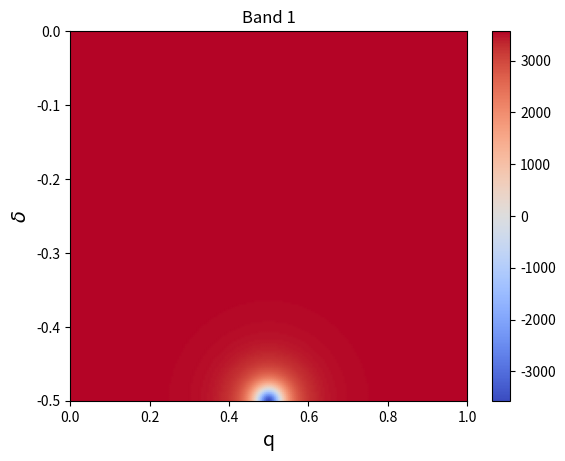
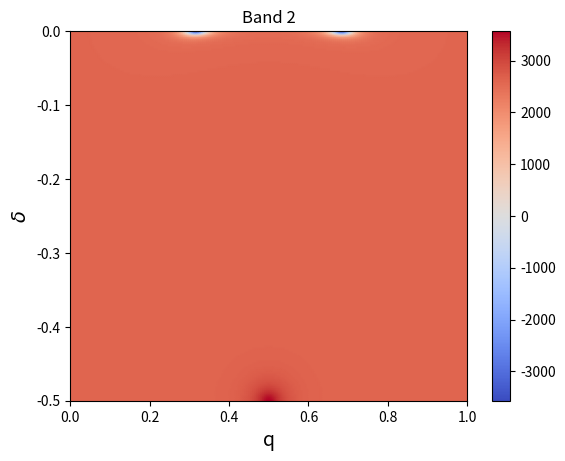
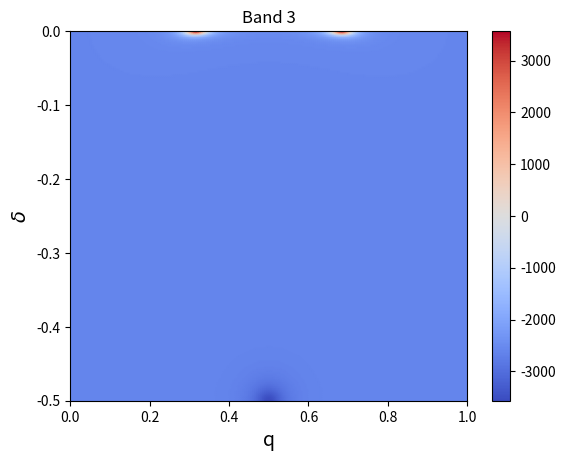
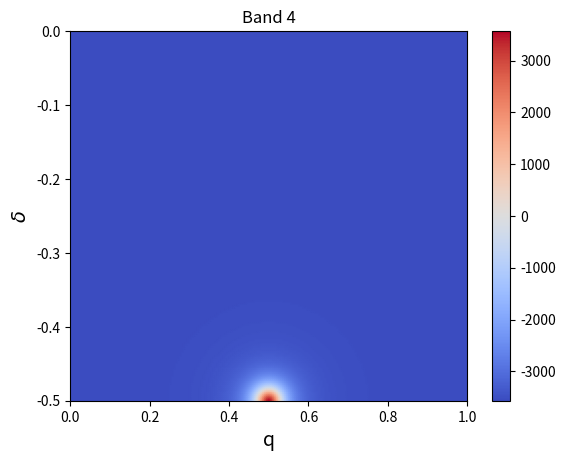
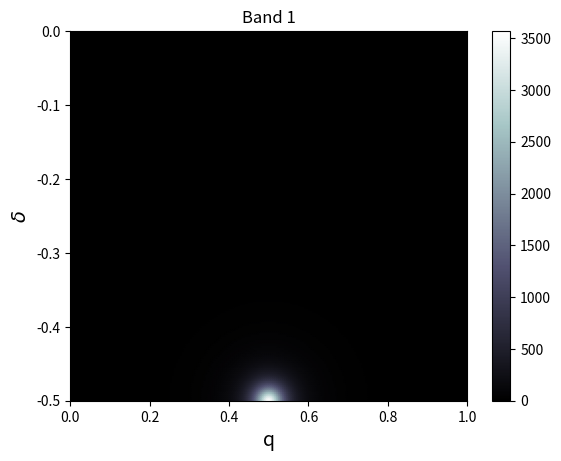
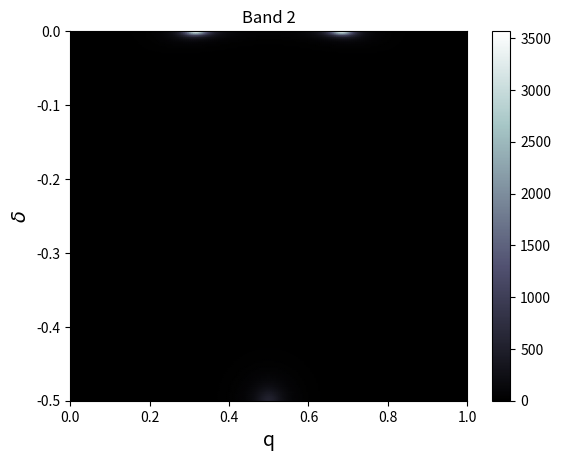
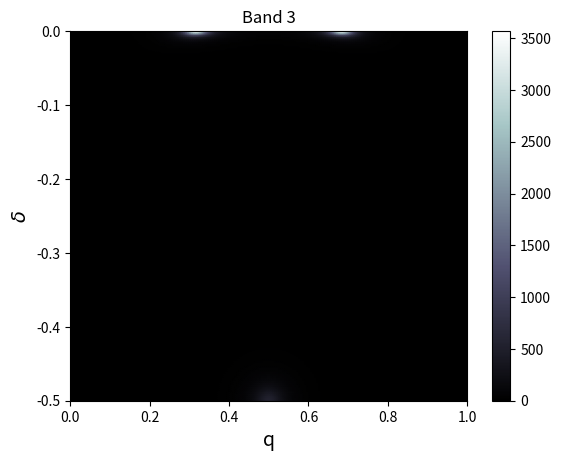
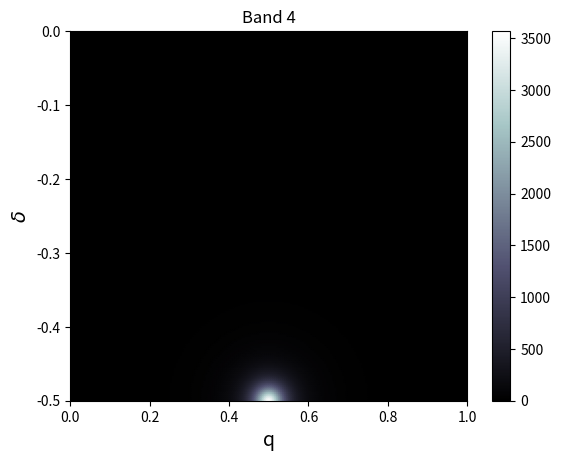
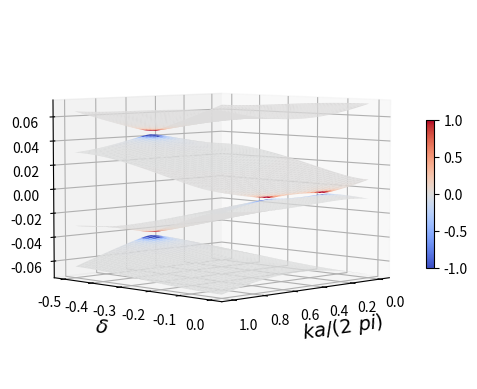

These charts were generated, in order, by the following Python code:
import numpy as np 
import scipy 
import scipy.linalg as sla
import cmath 
import matplotlib.pyplot as plt
from matplotlib import cm,colors 
from mpl_toolkits.mplot3d import Axes3D
from matplotlib.colors import LightSource 

##### FUNCTION: Hamiltonian of 1D grating bilayer at X-point
###   The slabs are different from each other
def Hamiltonian(q,delta,v,U1,U2,V):
    Vp = V*cmath.exp(-1j*np.pi*delta) 
    Vm = V*cmath.exp(1j*np.pi*delta)

    Hamiltonian = np.array(
        [
            [v*q,U1,Vp,0.0],
            [U1,-v*q,0.0,Vm],
            [Vm,0.0,v*q,U2],
            [0.0,Vp,U2,-v*q]
        ]
    )

    return Hamiltonian 

##### FUNCTION: The derivative of the Hamiltonian with respect to q 
def dH_q(v):
    dHdq = np.array(
        [
            [v,0.0,0.0,0.0],
            [0.0,-v,0.0,0.0],
            [0.0,0.0,v,0.0],
            [0.0,0.0,0.0,-v]
        ]
    )

    return dHdq 

##### FUNCTION: The derivative of the Hamiltonian with respect to delta
def dH_delta(delta,V):
    Vp = V*cmath.exp(-1j*np.pi*delta) 
    Vm = V*cmath.exp(1j*np.pi*delta)

    dHddelta = np.array(
        [
            [0.0,0.0,-1j*np.pi*Vp,0.0],
            [0.0,0.0,0.0,1j*np.pi*Vm],
            [1j*np.pi*Vm,0.0,0.0,0.0],
            [0.0,-1j*np.pi*Vp,0.0,0.0] 
        ]
    )

    return dHddelta 

##### The MAIN program goes here
def main():
    U = 0.03
    Delta = -0.05*U
    Gamma = -0.05*U  
    U1 = U+Delta
    U2 = U-Delta  
    V = np.sqrt(U**2-Delta**2)-Gamma 
    ng = 3.1024 
    v = 1.0/(2.0*np.pi*ng)

    ### Array of genuine momenta 
    Nk = 201
    Kmax = 0.5
    k_array = np.linspace(-Kmax,Kmax,Nk)
    dk = (k_array.max() - k_array.min())/(Nk-1)

    ### Array of intrinsic momenta
    Ndelta = 201
    delta_array = np.linspace(-0.5,0.0,Ndelta) 
    ddelta = (k_array.max() - k_array.min())/(Ndelta-1)

    ### Arrays of energy 
    Energy_array = np.zeros((Nk,Ndelta,4))

    ### Array of Berry curvature 
    F_array = np.zeros((Nk,Ndelta,4))

    ### Array of Chern number 
    Chern_number = np.zeros(4)

    ### Calculate the Berry curvature 
    for i in range(Nk):
        for j in range(Ndelta):
            q = k_array[i]
            delta = delta_array[j] 

            H = Hamiltonian(q,delta,v,U1,U2,V)
            dHq = dH_q(v)
            dHdelta = dH_delta(delta,V) 

            # The i-th element of E is the i-th energy eigenvalue
            # The j-th column of states is the eigenstate corresponding to E[j] 
            E,states = sla.eigh(H)

            # We save the energy eigenvalues to the array Energy_array 
            Energy_array[i,j,:] = E

            ### ATTENTION! The formula to evaluate the Berry curvature is:
            #
            # F_{q delta}^n = \sum_{m \ne n} (-2)*<n| dHq |m><m | dHdelta |n>/(En-Em)^2
            #
            # In fact: <n| dHq |m> and <m| dHdelta |n> are the matrix elements of 
            # the operators dHq and dHdelta in the basis of the energy eigenstates 
            # of the Hamiltonian
            #
            # Therefore, we reexpress the matrices dHq and dHdelta in the basis of 
            # the eigenstates. The transformation is done by the formula:
            #
            #   A' = states^{\dagger}*A*states 
            #
            # here A = dHq or dHdelta
            # and the j-th column of states is the eigenvector corresponding
            # to the j-th eigenvalue
            dHqe = np.matmul( (states.conjugate()).transpose(), np.matmul(dHq,states) )
            dHdeltae = np.matmul((states.conjugate()).transpose(), np.matmul(dHdelta,states)) 

            #print(dHqe)
            #print(dHdeltae)

            for n in range(4):
                for m in range(4):
                    if (m != n):
                        val = -2*np.imag(dHqe[n,m]*dHdeltae[m,n]) / (E[n]-E[m])**2 
                        F_array[i,j,n] = F_array[i,j,n] + val 

    #print(Energy_array)
    #print(F_array)

    ### Calculate the Chern numbers 
    Chern_number = np.sum(F_array,axis = (0,1))*dk*ddelta/(2.0*np.pi)

    print('# Chern number C1 = '+str(Chern_number[0]))
    print('# Chern number C2 = '+str(Chern_number[1]))
    print('# Chern number C3 = '+str(Chern_number[2]))
    print('# Chern number C4 = '+str(Chern_number[3]))    

    ### Plot the 2D maps of the Berry curvature of the 4 bands 
    X,Y = np.meshgrid(k_array+0.5,delta_array) 
    cmap = 'coolwarm'

    maxabs = abs(F_array).max() 
    vmin, vmax = -maxabs, maxabs 
    norm = colors.Normalize(vmin=vmin,vmax=vmax)

    for i in range(4):
        fig,ax = plt.subplots()
        ax.pcolormesh(X,Y,F_array[:,:,i].T,shading='gouraud',cmap=cmap)
        ax.set_xlabel('q',fontsize=14)
        ax.set_ylabel(r'$\delta$',fontsize=14)
        ax.set_title('Band '+str(i+1))
        fig.colorbar(cm.ScalarMappable(norm=norm,cmap=cmap),ax = ax)
        plt.savefig('Berry_curvature_Band_'+str(i+1)+'.png')

    
    ### Plot the 2D maps of the absolute value of the Berry curvature of the 4 bands 
    maxabs = abs(F_array).max() 
    vmin, vmax = 0.0, maxabs 
    norm = colors.Normalize(vmin=vmin,vmax=vmax)

    for i in range(4):
        fig,ax = plt.subplots()
        ax.pcolormesh(X,Y,abs(F_array[:,:,i]).T,shading='gouraud',cmap='bone')
        ax.set_xlabel('q',fontsize=14)
        ax.set_ylabel(r'$\delta$',fontsize=14)
        ax.set_title('Band '+str(i+1))
        fig.colorbar(cm.ScalarMappable(norm=norm,cmap='bone'),ax = ax)
        plt.savefig('Abs_Berry_curvature_Band_'+str(i+1)+'.png')

    ### Plot the dispersion surface with Berry curvature    
    maxabs = abs(F_array).max() 
    F_array_3D = np.sinh(20.0*F_array/maxabs)
    vmin, vmax = -1, 1 
    norm = colors.Normalize(vmin=vmin,vmax=vmax)
    scamap = plt.cm.ScalarMappable(norm=norm,cmap=cmap)

    linewidth=0 

    fig,ax = plt.subplots(subplot_kw={'projection':'3d'})
    
    fcolors1 = scamap.to_rgba(F_array_3D[:,:,0].T)   
    ax.plot_surface(X,Y,Energy_array[:,:,0].T,linewidth=linewidth,
                    facecolors=fcolors1,cmap=cmap)

    fcolors2 = scamap.to_rgba(F_array_3D[:,:,1].T)  
    ax.plot_surface(X,Y,Energy_array[:,:,1].T,linewidth=linewidth,
                    facecolors=fcolors2,cmap=cmap)
    
    fcolors3 = scamap.to_rgba(F_array_3D[:,:,2].T)  
    ax.plot_surface(X,Y,Energy_array[:,:,2].T,linewidth=linewidth,
                    facecolors=fcolors3,cmap=cmap)
    
    fcolors4 = scamap.to_rgba(F_array_3D[:,:,3].T)  
    ax.plot_surface(X,Y,Energy_array[:,:,3].T,linewidth=linewidth,
                    facecolors=fcolors4,cmap=cmap)
    
    ax.set_xlabel(r'$k a / (2 \ pi)$',fontsize=14)
    ax.set_ylabel(r'$\delta$',fontsize=14)
    fig.colorbar(scamap,
                 orientation='vertical',
                 shrink=0.4,
                 ax = ax)
    ax.view_init(elev=5,azim=45,roll=0)
    plt.savefig('Bands.png')    

    plt.show()
    
if __name__ == '__main__':
    main()